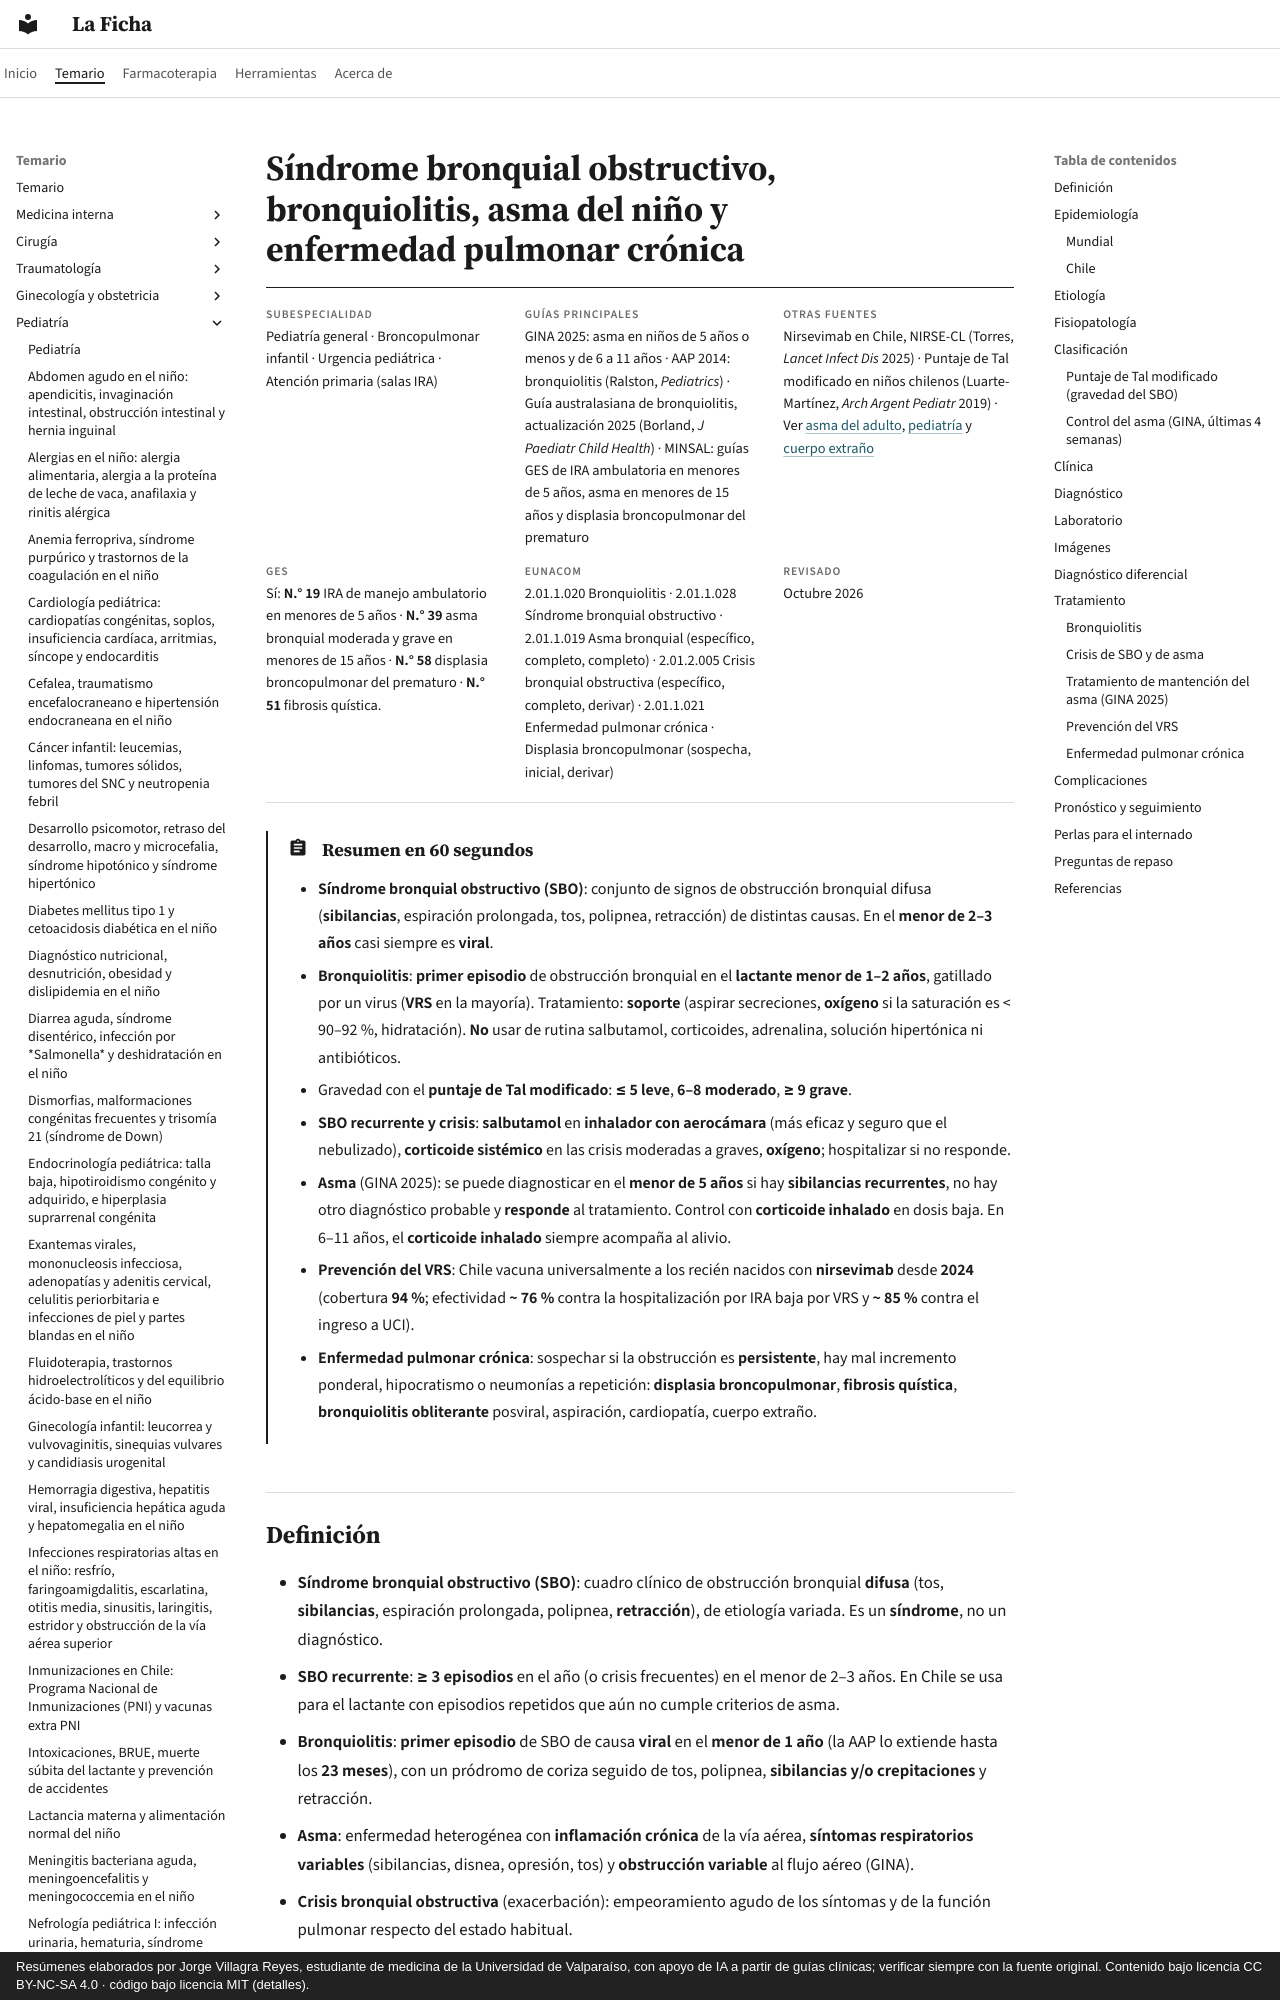

repository: jorgevillagrareyes-dotcom/laficha · page: pediatria/sindrome-bronquial-obstructivo-bronquiolitis-y-asma.html · generator: mkdocs · copyright: Resúmenes elaborados por Jorge Villagra Reyes, estudiante de medicina de la Universidad de Valparaíso, con apoyo de IA a partir de guías clínicas; verificar siempre con la fuente original. Contenido bajo licencia CC BY-NC-SA 4.0 · código bajo licencia MIT (detalles).

---
tags:
  - Pediatría
  - GES
  - Urgencia
  - Frecuente en sala
---

# Síndrome bronquial obstructivo, bronquiolitis, asma del niño y enfermedad pulmonar crónica

<div class="ficha" markdown>

**Subespecialidad**
Pediatría general · Broncopulmonar infantil · Urgencia pediátrica · Atención primaria (salas IRA)

**Guías principales**
GINA 2025: asma en niños de 5 años o menos y de 6 a 11 años · AAP 2014: bronquiolitis (Ralston, *Pediatrics*) · Guía australasiana de bronquiolitis, actualización 2025 (Borland, *J Paediatr Child Health*) · MINSAL: guías GES de IRA ambulatoria en menores de 5 años, asma en menores de 15 años y displasia broncopulmonar del prematuro

**Otras fuentes**
Nirsevimab en Chile, NIRSE-CL (Torres, *Lancet Infect Dis* 2025) · Puntaje de Tal modificado en niños chilenos (Luarte-Martínez, *Arch Argent Pediatr* 2019) · Ver [asma del adulto](../respiratorio/asma.md), [pediatría](index.md) y [cuerpo extraño](../respiratorio/intoxicacion-por-co-ahogamiento-y-cuerpo-extrano.md)

**GES**
Sí: **N.° 19** IRA de manejo ambulatorio en menores de 5 años · **N.° 39** asma bronquial moderada y grave en menores de 15 años · **N.° 58** displasia broncopulmonar del prematuro · **N.° 51** fibrosis quística.

**EUNACOM**
2.01.1.020 Bronquiolitis · 2.01.1.028 Síndrome bronquial obstructivo · 2.01.1.019 Asma bronquial (específico, completo, completo) · 2.01.2.005 Crisis bronquial obstructiva (específico, completo, derivar) · 2.01.1.021 Enfermedad pulmonar crónica · Displasia broncopulmonar (sospecha, inicial, derivar)

**Revisado**
Octubre 2026

</div>

!!! abstract "Resumen en 60 segundos"
    - **Síndrome bronquial obstructivo (SBO)**: conjunto de signos de obstrucción bronquial difusa (**sibilancias**, espiración prolongada, tos, polipnea, retracción) de distintas causas. En el **menor de 2–3 años** casi siempre es **viral**.
    - **Bronquiolitis**: **primer episodio** de obstrucción bronquial en el **lactante menor de 1–2 años**, gatillado por un virus (**VRS** en la mayoría). Tratamiento: **soporte** (aspirar secreciones, **oxígeno** si la saturación es < 90–92 %, hidratación). **No** usar de rutina salbutamol, corticoides, adrenalina, solución hipertónica ni antibióticos.
    - Gravedad con el **puntaje de Tal modificado**: **≤ 5 leve**, **6–8 moderado**, **≥ 9 grave**.
    - **SBO recurrente y crisis**: **salbutamol** en **inhalador con aerocámara** (más eficaz y seguro que el nebulizado), **corticoide sistémico** en las crisis moderadas a graves, **oxígeno**; hospitalizar si no responde.
    - **Asma** (GINA 2025): se puede diagnosticar en el **menor de 5 años** si hay **sibilancias recurrentes**, no hay otro diagnóstico probable y **responde** al tratamiento. Control con **corticoide inhalado** en dosis baja. En 6–11 años, el **corticoide inhalado** siempre acompaña al alivio.
    - **Prevención del VRS**: Chile vacuna universalmente a los recién nacidos con **nirsevimab** desde **2024** (cobertura **94 %**; efectividad **~ 76 %** contra la hospitalización por IRA baja por VRS y **~ 85 %** contra el ingreso a UCI).
    - **Enfermedad pulmonar crónica**: sospechar si la obstrucción es **persistente**, hay mal incremento ponderal, hipocratismo o neumonías a repetición: **displasia broncopulmonar**, **fibrosis quística**, **bronquiolitis obliterante** posviral, aspiración, cardiopatía, cuerpo extraño.
